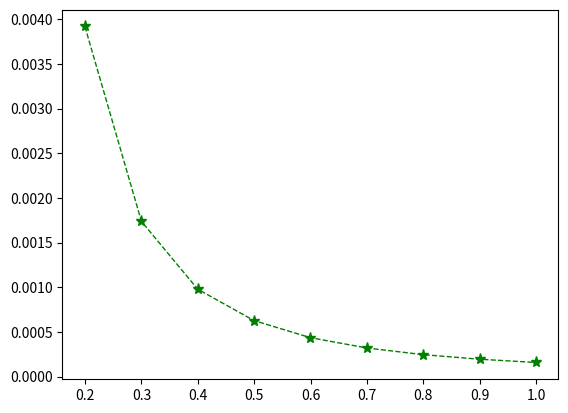

The matplotlib source for this figure: (Note: this script raises an exception after producing the figure.)
import numpy as np
import matplotlib.pyplot as plt
import math


pi_A = 0.04
M = 10000
N = 10000
num_of_epsilon = 9
epsilon = np.linspace(0.2, 1,num_of_epsilon)
exp_of_epsilon = np.exp(epsilon)

'''
Christofides, L=3, theoretical analysis
'''

L = 3
opt_epsilon = [0] * num_of_epsilon
var_MC_Theory_Analysis_L3 = [0] * num_of_epsilon
for i in range(num_of_epsilon):
    print(i)
    bound_of_rate = np.exp(epsilon)
    p2 = 0.36
    p1 = bound_of_rate / (bound_of_rate + 1) * (1 - p2)
    p3 = 1 / (bound_of_rate + 1) * (1 - p2)

    card11 = [round(p1[i] * M)]
    card12 = [math.ceil(p1[i] * M)]
    card13 = [math.floor(p1[i] * M)]
    card31 = [round(p3[i] * M)]
    card32 = [math.ceil(p3[i] * M)]
    card33 = [math.floor(p3[i] * M)]

    card1 = card11+card12+card13
    card3 = card31+card32+card33
    shape = (3,3)
    card2 = np.zeros(shape)
    EY = np.zeros(shape)
    DY = np.zeros(shape)
    var_epsilon = np.zeros(shape)
    for a in range(3):
        for b in range(3):
            epsilon_ab = 0
            card2[a,b] = M - card1[a] - card3[b]
            if card2[a,b] > 0 and card1[a] > 0 and card3[b] > 0 and (np.max([card1[a]/card3[b],card3[b]/card1[a]])) <= bound_of_rate[i]:
                EY[a,b] = (card1[a] + 2 * card2[a,b] + 3 * card3[b]) / M
                DY[a,b] = (card1[a] + 4 * card2[a,b] + 9 * card3[b]) / M - EY[a, b] * EY[a, b]
                epsilon_ab = np.log(np.max([card1[a]/card3[b],card3[b]/card1[a]]))
            var_epsilon[a,b] = (DY[a, b] / (L + 1 - 2 * EY[a, b]) / (L + 1 - 2 * EY[a, b]) / N) * epsilon_ab
    var_epsilon[var_epsilon == 0] = 9999
    [A,B] = np.unravel_index(np.argmin(var_epsilon), var_epsilon.shape)
    opt_epsilon[i] = np.log(np.max([card1[A]/card3[B],card3[B]/card1[A]]))
    var_MC_Theory_Analysis_L3[i] = DY[A, B] / (L + 1 - 2 * EY[A, B]) / (L + 1 - 2 * EY[A, B]) / M
plt.plot(opt_epsilon, var_MC_Theory_Analysis_L3, color='g', marker ='*', linewidth=1, markerfacecolor='g', markersize=8, linestyle='--', label='modified Christofides(L=3, theoretical analysis)')

'''
Christofides, L=3, numerical simulation
'''
input_list = np.zeros(N)
input_list[:round(pi_A*N)] = 1
REPEAT_TIMES = 10000
var_MC_numerical_simulation_L3 = [0] * num_of_epsilon
mean_proportion = [0] * REPEAT_TIMES
for i in range(num_of_epsilon):
    print(i)
    bound_of_rate = np.exp(epsilon)
    p2 = 0.36
    p1 = bound_of_rate / (bound_of_rate + 1) * (1 - p2)
    p3 = 1 / (bound_of_rate + 1) * (1 - p2)

    card11 = [round(p1[i] * M)]
    card12 = [math.ceil(p1[i] * M)]
    card13 = [math.floor(p1[i] * M)]
    card31 = [round(p3[i] * M)]
    card32 = [math.ceil(p3[i] * M)]
    card33 = [math.floor(p3[i] * M)]

    card1 = card11+card12+card13
    card3 = card31+card32+card33
    shape = (3,3)
    card2 = np.zeros(shape)
    EY = np.zeros(shape)
    DY = np.zeros(shape)
    var_epsilon = np.zeros(shape)
    for a in range(3):
        for b in range(3):
            epsilon_ab = 0
            card2[a,b] = M - card1[a] - card3[b]
            if card2[a,b] > 0 and card1[a] > 0 and card3[b] > 0 and (np.max([card1[a]/card3[b],card3[b]/card1[a]])) <= bound_of_rate[i]:
                EY[a,b] = (card1[a] + 2 * card2[a,b] + 3 * card3[b]) / M
                DY[a,b] = (card1[a] + 4 * card2[a,b] + 9 * card3[b]) / M - EY[a, b] * EY[a, b]
                epsilon_ab = np.log(np.max([card1[a]/card3[b],card3[b]/card1[a]]))
            var_epsilon[a,b] = (DY[a, b] / (L + 1 - 2 * EY[a, b]) / (L + 1 - 2 * EY[a, b]) / N) * epsilon_ab
    var_epsilon[var_epsilon == 0] = 9999
    [A,B] = np.unravel_index(np.argmin(var_epsilon), var_epsilon.shape)
    opt_epsilon[i] = np.log(np.max([card1[A] / card3[B], card3[B] / card1[A]]))
    cards = [1] * int(card1[A]) + [2] * int(card2[A,B]) + [3] * int(card3[B])
    card_draw = np.zeros((REPEAT_TIMES, N))
    rand1 = np.random.rand(REPEAT_TIMES, N)
    card_draw[rand1 < card1[A] / N] = 1
    card_draw[(rand1 >= card1[A] / N) & (rand1 < (card1[A] + card2[A,B]) / N)] = 2
    card_draw[rand1 > (card1[A] + card2[A,B]) / N] = 3

    answer = (L + 1 - card_draw) * input_list + card_draw * (1 - input_list)
    mean_proportion = (np.mean(answer, axis=1) - EY[A, B]) / (L + 1 - 2 * EY[A, B])

    var_MC_numerical_simulation_L3[i] = np.var(mean_proportion)
plt.plot(opt_epsilon, var_MC_numerical_simulation_L3, color='g', marker ='^', linewidth=1, markerfacecolor='none', markersize=10, linestyle='dashed', label='modified Christofides(L=3, numerical simulation)')

plt.xlim(0.2, 1)
plt.xticks(np.linspace(0.2, 1, num=len(epsilon)))
plt.xlabel('privacy budget $(\epsilon)$')
plt.ylabel('variance')
plt.title('Experimental verification of theory')
plt.legend()
plt.show()


# 打开文件
with open('Experimental_MC_L=3.txt', 'w') as file:
    # 写入数据
    for i in range(len(opt_epsilon)):
        line = f"{opt_epsilon[i]}\t{var_MC_Theory_Analysis_L3[i]}\t{var_MC_numerical_simulation_L3[i]}\n"  # 使用制表符分隔两列数据
        file.write(line)

# 输出完成信息
print("数据已写入文件。")
